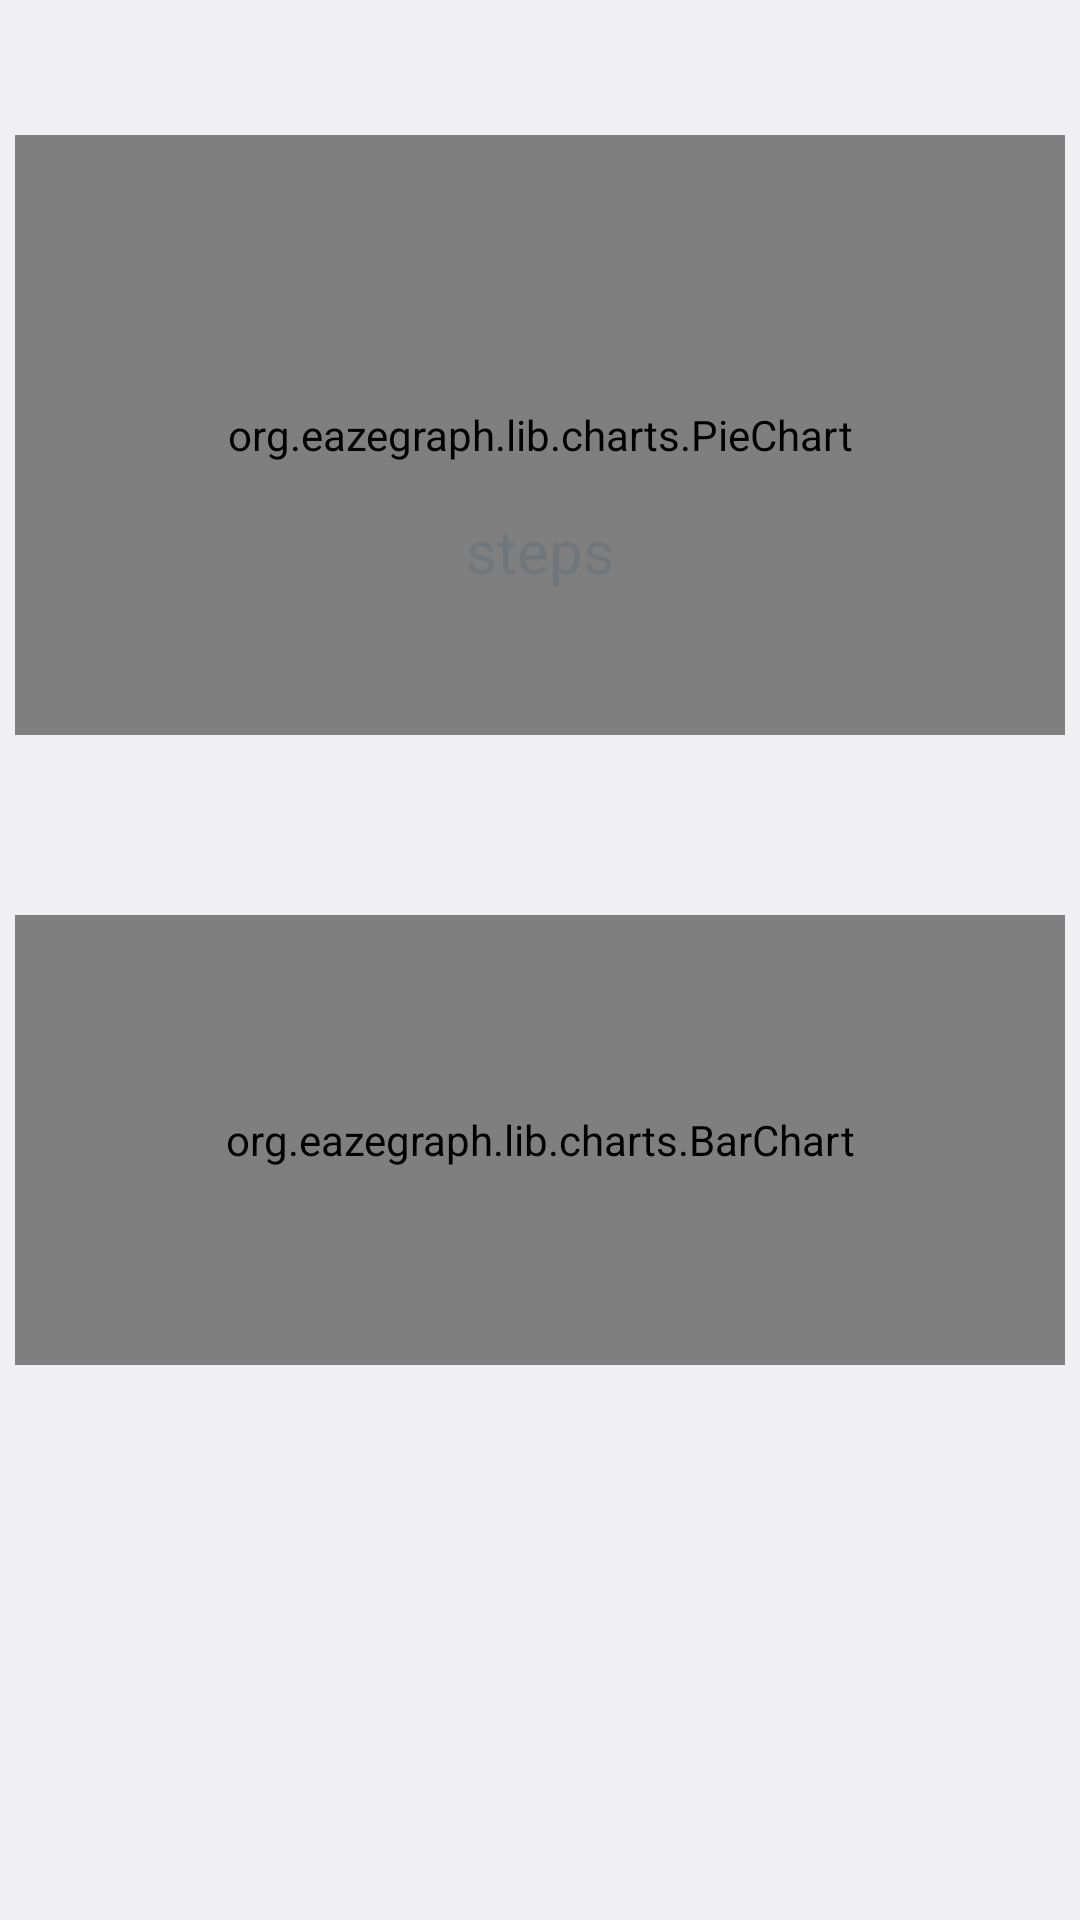

Here is an Android app screen rendered from its layout file. Give the layout XML and the strings, colors and styles it references.
<!-- AndroidManifest.xml: application theme android:Theme.DeviceDefault.Light.DarkActionBar -->
<!-- res/layout/fragment_home.xml -->
<RelativeLayout xmlns:android="http://schemas.android.com/apk/res/android"
    xmlns:tools="http://schemas.android.com/tools"
    android:layout_width="match_parent"
    android:layout_height="match_parent"
    xmlns:app="http://schemas.android.com/apk/res-auto"
    android:padding="5dp"
    tools:context=".ui.MainActivity">

    <org.eazegraph.lib.charts.PieChart
        android:id="@+id/graph"
        android:layout_width="match_parent"
        android:layout_height="200dp"
        android:layout_marginTop="40dp"
        app:egHighlightStrength="1"
        app:egInnerPadding="75"
        app:egUsePieRotation="true"
        app:egDrawValueInPie="false"
        app:egInnerPaddingColor="?android:attr/colorBackground"
        app:egLegendHeight="0dp" />

    <TextView
        android:id="@+id/steps"
        android:layout_width="match_parent"
        android:layout_height="wrap_content"
        android:layout_marginTop="105dp"
        android:gravity="center"
        android:textSize="45sp"
        tools:text="10.000" />

    <TextView
        android:id="@+id/unit"
        android:layout_width="wrap_content"
        android:layout_height="wrap_content"
        android:layout_below="@+id/steps"
        android:layout_centerHorizontal="true"
        android:text="@string/steps"
        android:textSize="20sp" />

    <org.eazegraph.lib.charts.BarChart xmlns:eaze="http://schemas.android.com/apk/res-auto"
        android:id="@+id/bargraph"
        android:layout_width="match_parent"
        android:layout_height="150dp"
        android:layout_below="@+id/graph"
        android:layout_marginTop="60dp"
        eaze:egLegendHeight="35dp"
        eaze:egShowValues="true" />

</RelativeLayout>
<!-- resources referenced by this layout -->
<resources>
  <string name="steps">steps</string>
</resources>
